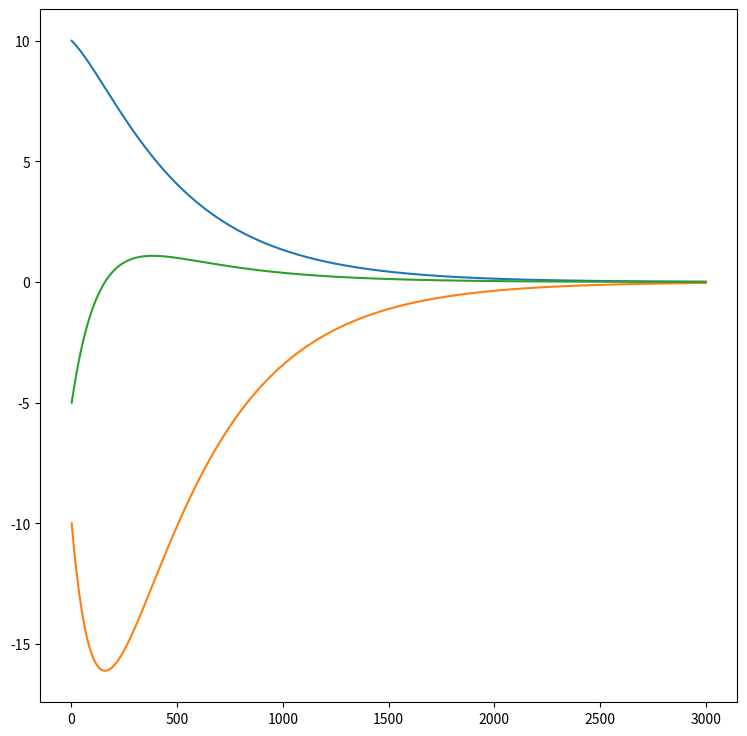
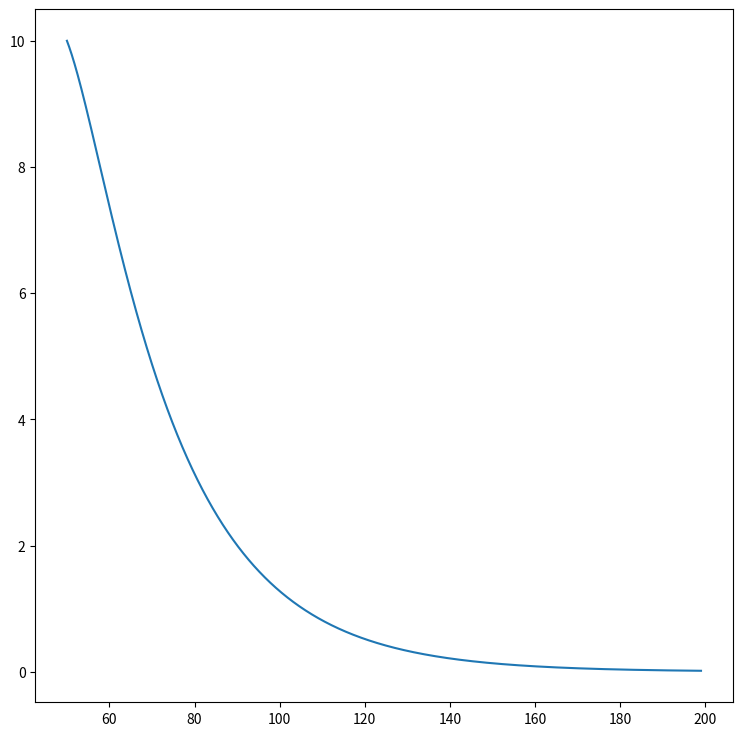

Write Python code to recreate these figures, in order.
import numpy as np
import math
import matplotlib.pyplot as plt
import pandas as pd

a=1
x_input=50
y_input= 10
theta_input=-10
k1=-1
k2=-0.5
u_his=[]
y_his=[y_input]
x_his=[x_input]
theta_his=[theta_input]
while(1):
    print('This is %d iteration' % (a))
    output = k1*y_input + k2*theta_input
    y_input = y_input + 0.5 * 0.1 * math.sin(theta_input / 180 * math.pi)
    x_input = x_input + 0.5 * 0.1 * math.cos(theta_input / 180 * math.pi)
    theta_input = theta_input / 180 * math.pi + 0.5 * 0.1 * math.tan(output / 180 * math.pi) / 2.5
    theta_input = theta_input * 180 / math.pi
    y_his.append(y_input)
    x_his.append(x_input)
    theta_his.append(theta_input)
    u_his.append(output)
    a = a + 1
    if a == 3000:
        break
        pass

# 打印输出结果
fig=plt.figure(figsize=[9,9],num=0)
plt.plot(range(1,a+1),y_his)
plt.plot(range(1,a+1),theta_his)
plt.plot(range(1,a),u_his)
fig=plt.figure(figsize=[9,9],num=1)
plt.plot(x_his,y_his)
plt.show()
# dataframe_x=pd.DataFrame(x_his)
# dataframe_y=pd.DataFrame(y_his)
# dataframe_theta=pd.DataFrame(theta_his)
# dataframe_u=pd.DataFrame(u_his)
# dataframe_x.to_excel('x4.xlsx')
# dataframe_y.to_excel('y4.xlsx')
# dataframe_theta.to_excel('theta4.xlsx')
# dataframe_u.to_excel('u4.xlsx')